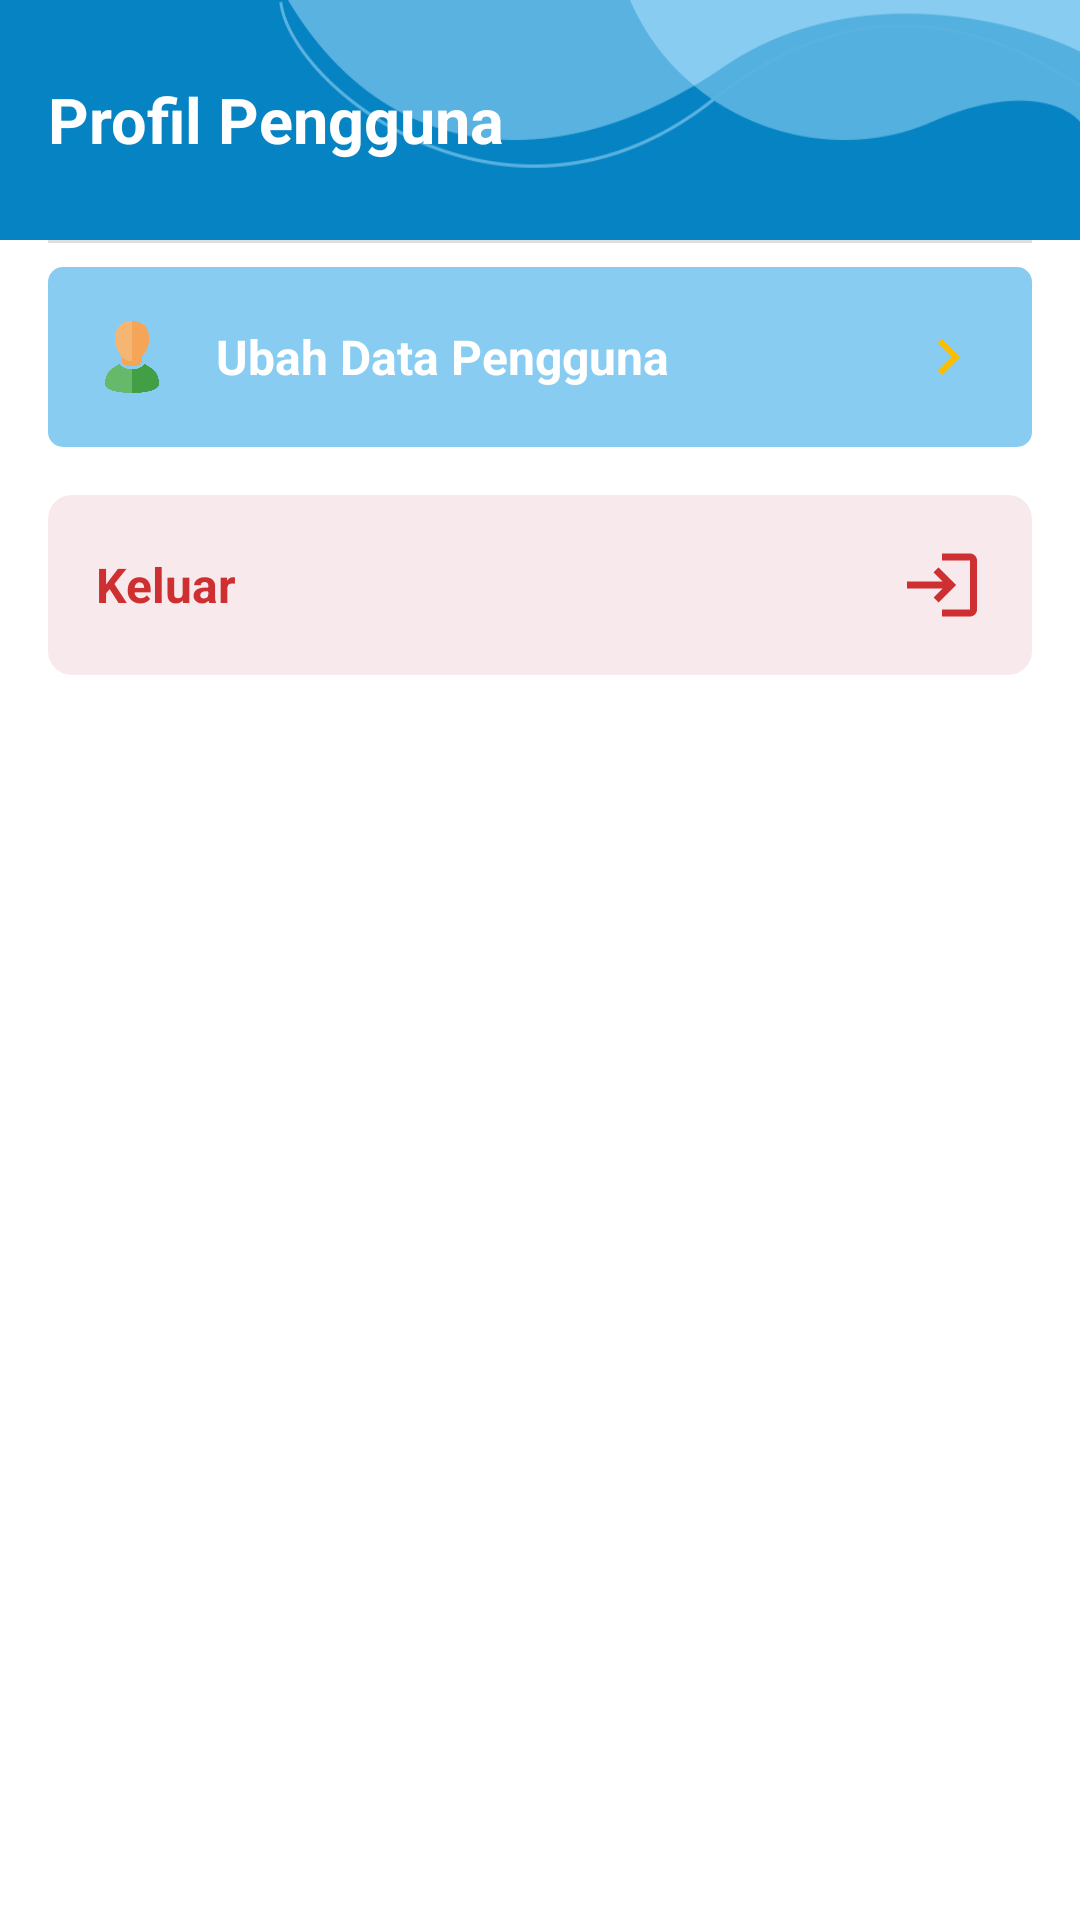

Android layout source for this screen:
<!-- AndroidManifest.xml: application theme Theme.ViewAbsensi -->
<!-- res/layout/fragment_profil.xml -->
<?xml version="1.0" encoding="utf-8"?>
<LinearLayout xmlns:android="http://schemas.android.com/apk/res/android"
    xmlns:tools="http://schemas.android.com/tools"
    android:layout_width="match_parent"
    android:layout_height="match_parent"
    android:orientation="vertical"
    xmlns:app="http://schemas.android.com/apk/res-auto"
    tools:context=".Activity.ProfilFragment">

    <LinearLayout
        android:id="@+id/header"
        android:layout_width="match_parent"
        android:layout_height="80dp"
        android:background="@drawable/main_header2"
        android:layout_alignParentTop="true"
        android:layout_alignParentStart="true"
        android:layout_alignParentEnd="true"
        android:gravity="center_vertical|start">
        <TextView
            android:layout_width="wrap_content"
            android:layout_height="wrap_content"
            android:layout_marginLeft="16dp"
            android:text="Profil Pengguna"
            android:textStyle="bold"
            android:textSize="21dp"
            android:textColor="@color/white">
        </TextView>
    </LinearLayout>

    <ImageView
        android:layout_width="match_parent"
        android:layout_height="1dp"
        android:layout_marginHorizontal="16dp"
        android:background="#DEDEDE">
    </ImageView>

    <RelativeLayout
        android:id="@+id/btn_qr"
        android:layout_width="match_parent"
        android:layout_height="60dp"
        android:layout_marginHorizontal="16dp"
        android:layout_marginTop="8dp"
        android:layout_marginBottom="16dp"
        android:visibility="gone"
        android:background="@drawable/bg_green_round">

        <ImageView
            android:id="@+id/ic_qr"
            android:layout_width="30dp"
            android:layout_height="30dp"
            android:layout_centerVertical="true"
            android:layout_marginLeft="16dp"
            android:background="@drawable/absen_ic_qrcode"></ImageView>

        <TextView
            android:id="@+id/txt_qr"
            android:layout_width="wrap_content"
            android:layout_height="wrap_content"
            android:layout_centerVertical="true"
            android:layout_marginLeft="16dp"
            android:layout_toRightOf="@+id/ic_qr"
            android:text="Kode QR Saya"
            android:textColor="#CE3032"
            android:textSize="16sp"
            android:textStyle="bold"></TextView>

        <ImageView
            android:id="@+id/ic_arrow1"
            android:layout_width="24dp"
            android:layout_height="24dp"
            android:layout_centerVertical="true"
            android:layout_alignParentEnd="true"
            android:layout_marginRight="16dp"
            android:background="@drawable/ic_arrow_right">
        </ImageView>

    </RelativeLayout>

    <RelativeLayout
        android:id="@+id/btn_edit"
        android:layout_width="match_parent"
        android:layout_height="60dp"
        android:layout_marginHorizontal="16dp"
        android:layout_marginBottom="16dp"
        android:layout_marginTop="8dp"
        android:background="@drawable/bg_green_round">

        <ImageView
            android:id="@+id/ic_edit"
            android:layout_width="24dp"
            android:layout_height="24dp"
            android:layout_centerVertical="true"
            android:layout_marginLeft="16dp"
            android:background="@drawable/nav_ic_profil_on"></ImageView>

        <TextView
            android:id="@+id/txt_edit"
            android:layout_width="wrap_content"
            android:layout_height="wrap_content"
            android:layout_centerVertical="true"
            android:layout_marginLeft="16dp"
            android:layout_toRightOf="@+id/ic_edit"
            android:text="Ubah Data Pengguna"
            android:textColor="@color/white"
            android:textSize="16sp"
            android:textStyle="bold"></TextView>

        <ImageView
            android:id="@+id/ic_arrow"
            android:layout_width="24dp"
            android:layout_height="24dp"
            android:layout_centerVertical="true"
            android:layout_alignParentEnd="true"
            android:layout_marginRight="16dp"
            android:background="@drawable/ic_arrow_right">
        </ImageView>

    </RelativeLayout>

    <RelativeLayout
        android:id="@+id/btn_logout"
        android:layout_width="match_parent"
        android:layout_height="60dp"
        android:layout_marginHorizontal="16dp"
        android:layout_marginBottom="16dp"
        android:background="@drawable/bt_red_round">

        <TextView
            android:layout_width="wrap_content"
            android:layout_height="wrap_content"
            android:layout_centerVertical="true"
            android:layout_marginLeft="16dp"
            android:text="Keluar"
            android:textColor="#CE3032"
            android:textSize="16sp"
            android:textStyle="bold"></TextView>

        <ImageView
            android:layout_width="28dp"
            android:layout_height="28dp"
            android:layout_alignParentEnd="true"
            android:layout_centerVertical="true"
            android:layout_marginRight="16dp"
            android:background="@drawable/ic_logout">
        </ImageView>
    </RelativeLayout>

</LinearLayout>
<!-- resources referenced by this layout -->
<resources>
  <color name="white">#FFFFFFFF</color>
  <!-- drawable absen_ic_qrcode: png bitmap (drawable, 8513 bytes) -->
  <!-- drawable bg_green_round (drawable) -->
  <?xml version="1.0" encoding="utf-8"?>
  <shape xmlns:android="http://schemas.android.com/apk/res/android"
      android:shape="rectangle">
      <solid android:color="#88CDF1" />
      <corners android:radius="5dp" />
  </shape>
  <!-- drawable bt_red_round (drawable) -->
  <?xml version="1.0" encoding="utf-8"?>
  <shape xmlns:android="http://schemas.android.com/apk/res/android"
      android:shape="rectangle">
      <solid android:color="#F7E9EC" />
      <corners android:radius="8dp" />
  </shape>
  <!-- drawable ic_arrow_right (drawable) -->
  <vector android:height="24dp" android:tint="#FCBD01"
      android:viewportHeight="24" android:viewportWidth="24"
      android:width="24dp" xmlns:android="http://schemas.android.com/apk/res/android">
      <path android:fillColor="@android:color/white" android:pathData="M8.59,16.59L13.17,12 8.59,7.41 10,6l6,6 -6,6 -1.41,-1.41z"/>
  </vector>
  <!-- drawable ic_logout (drawable) -->
  <vector android:height="24dp" android:tint="#CE3032"
      android:viewportHeight="24" android:viewportWidth="24"
      android:width="24dp" xmlns:android="http://schemas.android.com/apk/res/android">
      <path android:fillColor="@android:color/white" android:pathData="M11,7L9.6,8.4l2.6,2.6H2v2h10.2l-2.6,2.6L11,17l5,-5L11,7zM20,19h-8v2h8c1.1,0 2,-0.9 2,-2V5c0,-1.1 -0.9,-2 -2,-2h-8v2h8V19z"/>
  </vector>
  <!-- drawable main_header2: png bitmap (drawable, 11000 bytes) -->
  <!-- drawable nav_ic_profil_on: png bitmap (drawable, 19715 bytes) -->
  <style name="Theme.ViewAbsensi" parent="Theme.MaterialComponents.Light.NoActionBar">
          
          <item name="colorPrimary">@color/green_primary</item>
          <item name="colorPrimaryVariant">@color/green_dark</item>
          <item name="colorOnPrimary">@color/white</item>
          
          <item name="colorSecondary">@color/green_secondary</item>
          <item name="colorOnSecondary">@color/black</item>
          
          <item name="android:statusBarColor" tools:targetApi="l">?attr/colorPrimaryVariant</item>
          
          <item name="android:forceDarkAllowed" tools:targetApi="q">false</item>
      </style>
  <color name="green_primary">#0582C2</color>
  <color name="green_dark">#0582C2</color>
  <color name="green_secondary">#009688</color>
  <color name="black">#FF000000</color>
</resources>
